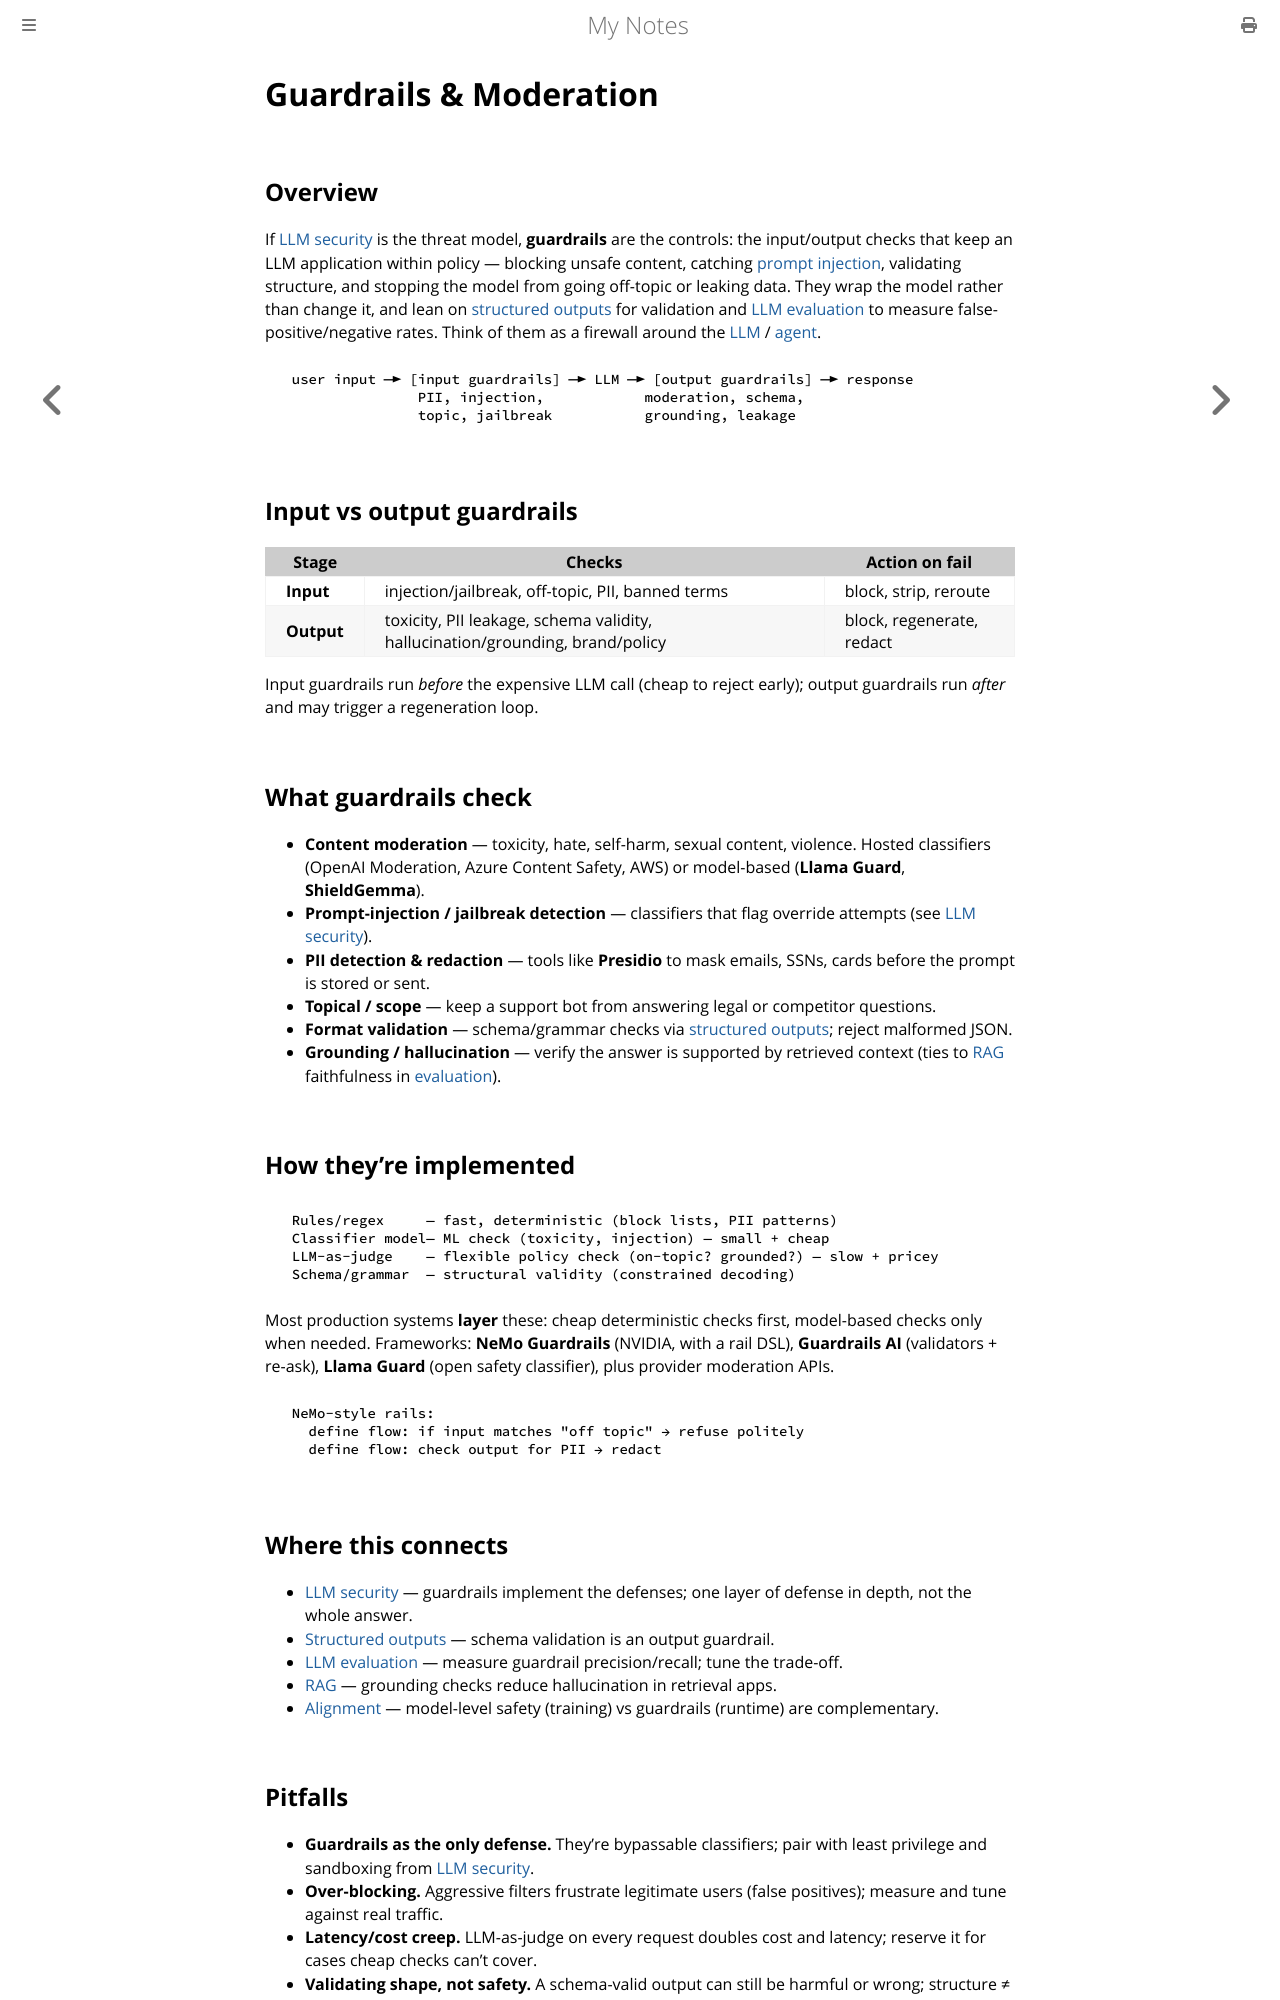

repository: paritystack/notes · page: ai/guardrails.html · generator: mdbook

# Guardrails & Moderation

## Overview

If [LLM security](llm_security.md) is the threat model, **guardrails** are the controls: the
input/output checks that keep an LLM application within policy — blocking unsafe content,
catching [prompt injection](llm_security.md), validating structure, and stopping the model from
going off-topic or leaking data. They wrap the model rather than change it, and lean on
[structured outputs](structured_outputs.md) for validation and [LLM evaluation](llm_evaluation.md)
to measure false-positive/negative rates. Think of them as a firewall around the
[LLM](llms.md) / [agent](agent_frameworks.md).

```
  user input ─► [input guardrails] ─► LLM ─► [output guardrails] ─► response
                 PII, injection,            moderation, schema,
                 topic, jailbreak           grounding, leakage
```

## Input vs output guardrails

| Stage | Checks | Action on fail |
|-------|--------|----------------|
| **Input** | injection/jailbreak, off-topic, PII, banned terms | block, strip, reroute |
| **Output** | toxicity, PII leakage, schema validity, hallucination/grounding, brand/policy | block, regenerate, redact |

Input guardrails run *before* the expensive LLM call (cheap to reject early); output guardrails
run *after* and may trigger a regeneration loop.

## What guardrails check

- **Content moderation** — toxicity, hate, self-harm, sexual content, violence. Hosted
  classifiers (OpenAI Moderation, Azure Content Safety, AWS) or model-based (**Llama Guard**,
  **ShieldGemma**).
- **Prompt-injection / jailbreak detection** — classifiers that flag override attempts (see
  [LLM security](llm_security.md)).
- **PII detection & redaction** — tools like **Presidio** to mask emails, SSNs, cards before
  the prompt is stored or sent.
- **Topical / scope** — keep a support bot from answering legal or competitor questions.
- **Format validation** — schema/grammar checks via [structured outputs](structured_outputs.md);
  reject malformed JSON.
- **Grounding / hallucination** — verify the answer is supported by retrieved context (ties to
  [RAG](rag.md) faithfulness in [evaluation](llm_evaluation.md)).

## How they're implemented

```
  Rules/regex     — fast, deterministic (block lists, PII patterns)
  Classifier model— ML check (toxicity, injection) — small + cheap
  LLM-as-judge    — flexible policy check (on-topic? grounded?) — slow + pricey
  Schema/grammar  — structural validity (constrained decoding)
```

Most production systems **layer** these: cheap deterministic checks first, model-based checks
only when needed. Frameworks: **NeMo Guardrails** (NVIDIA, with a rail DSL), **Guardrails AI**
(validators + re-ask), **Llama Guard** (open safety classifier), plus provider moderation APIs.

```
  NeMo-style rails:
    define flow: if input matches "off topic" → refuse politely
    define flow: check output for PII → redact
```

## Where this connects

- [LLM security](llm_security.md) — guardrails implement the defenses; one layer of defense in
  depth, not the whole answer.
- [Structured outputs](structured_outputs.md) — schema validation is an output guardrail.
- [LLM evaluation](llm_evaluation.md) — measure guardrail precision/recall; tune the trade-off.
- [RAG](rag.md) — grounding checks reduce hallucination in retrieval apps.
- [Alignment](alignment.md) — model-level safety (training) vs guardrails (runtime) are
  complementary.
